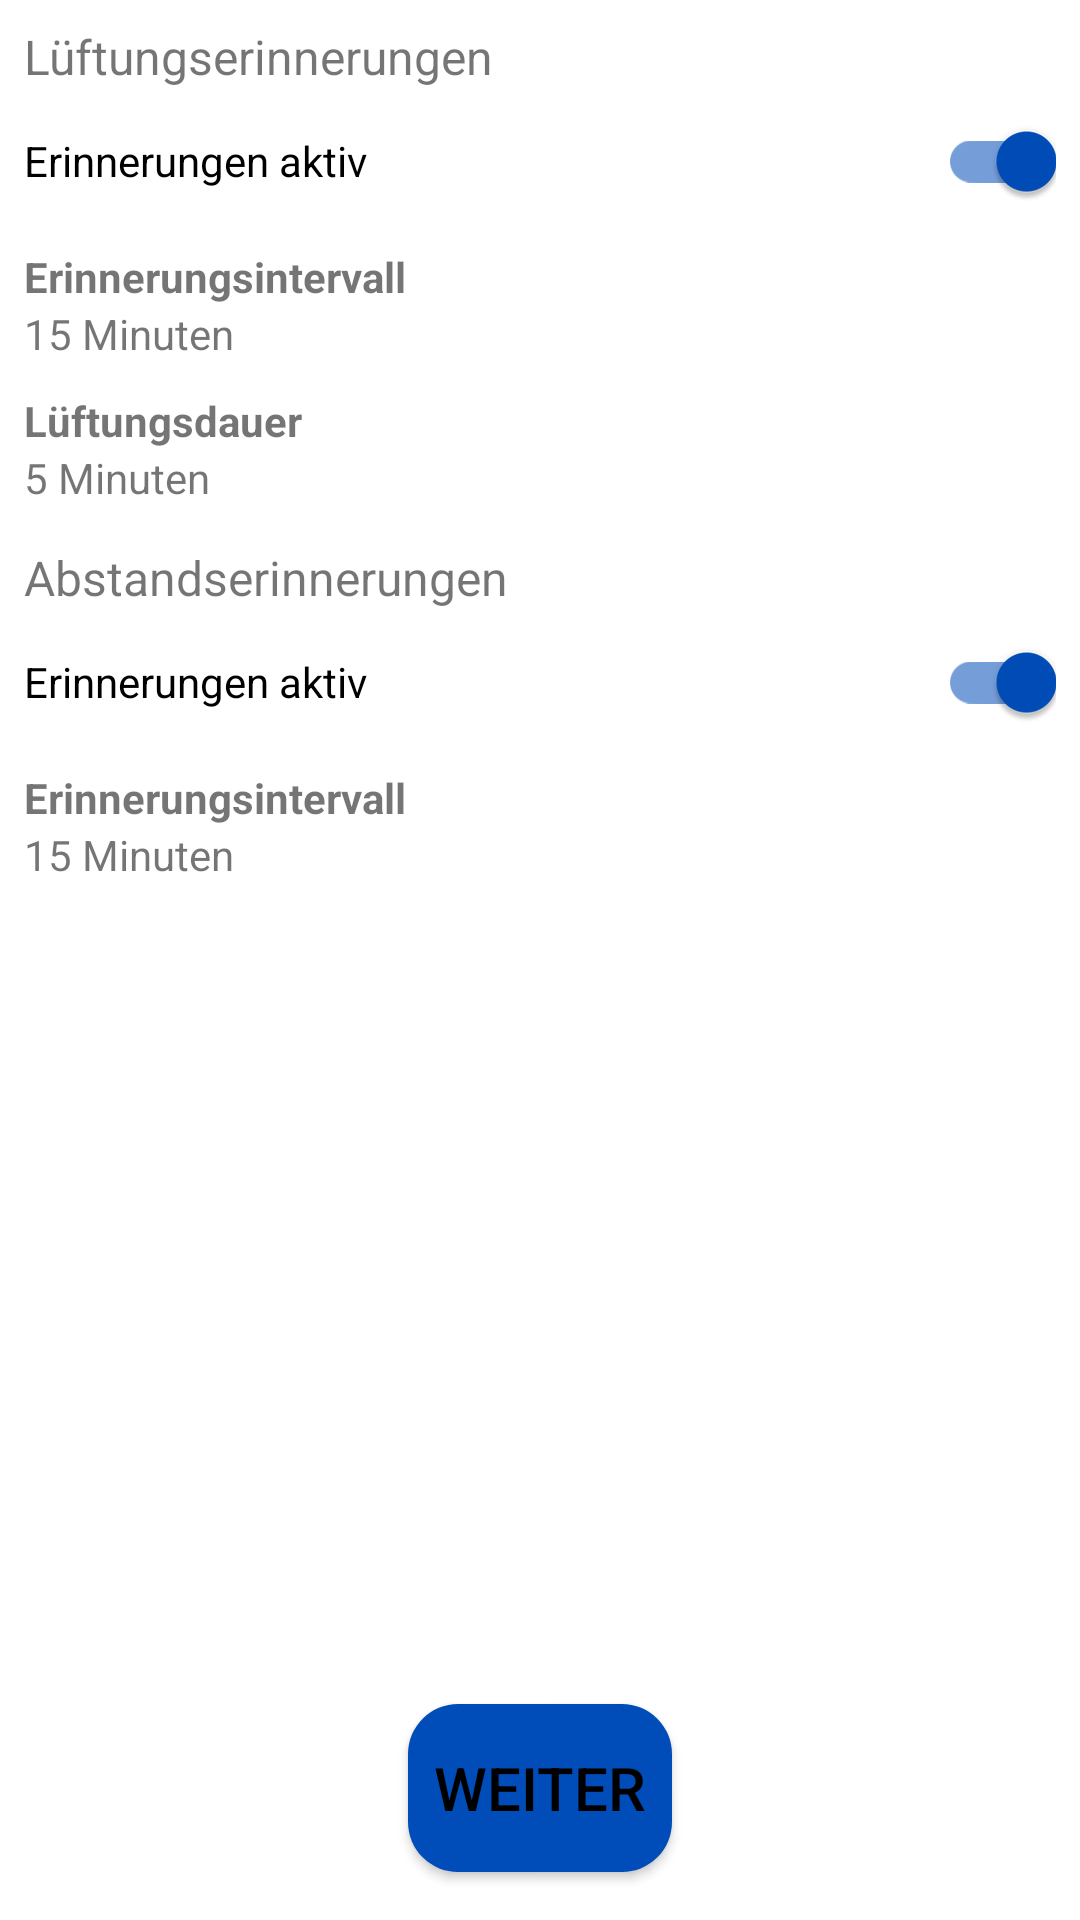

Write the Android layout XML for this screen, with the resource values it uses.
<!-- AndroidManifest.xml: application theme Theme.MyApplication -->
<!-- res/layout/activity_settings.xml -->
<?xml version="1.0" encoding="utf-8"?>
<androidx.constraintlayout.widget.ConstraintLayout xmlns:android="http://schemas.android.com/apk/res/android"
    xmlns:app="http://schemas.android.com/apk/res-auto"
    xmlns:tools="http://schemas.android.com/tools"
    android:layout_width="match_parent"
    android:layout_height="match_parent">

    <LinearLayout
        android:layout_width="match_parent"
        android:layout_height="match_parent"
        android:orientation="vertical"
        android:padding="8dp">

        <TextView
            android:id="@+id/textViewLueften"
            android:layout_width="match_parent"
            android:layout_height="wrap_content"
            android:text="Lüftungserinnerungen"
            android:textSize="16sp"/>

        <com.google.android.material.switchmaterial.SwitchMaterial
            android:id="@+id/switchLueften"
            android:layout_width="match_parent"
            android:layout_height="wrap_content"
            android:layout_marginStart="0dp"
            android:layout_marginTop="0dp"
            android:layout_marginEnd="0dp"
            android:checked="true"
            android:text="Erinnerungen aktiv" />

        <LinearLayout
            android:id="@+id/lueftungstime_clickable"
            android:layout_width="match_parent"
            android:layout_height="wrap_content"
            android:background="?android:attr/selectableItemBackground"
            android:clickable="true"
            android:focusable="true"
            android:minHeight="48dp"
            android:gravity="center_vertical"
            android:orientation="vertical">

            <TextView
                android:layout_width="match_parent"
                android:layout_height="wrap_content"
                android:text="Erinnerungsintervall"
                android:textStyle="bold" />

            <TextView
                android:id="@+id/lueftungstime_clickable_text"
                android:layout_width="match_parent"
                android:layout_height="wrap_content"
                android:text="15 Minuten" />

        </LinearLayout>

        <LinearLayout
            android:id="@+id/lueftungsdauer_clickable"
            android:layout_width="match_parent"
            android:layout_height="wrap_content"
            android:background="?android:attr/selectableItemBackground"
            android:clickable="true"
            android:focusable="true"
            android:minHeight="48dp"
            android:gravity="center_vertical"
            android:orientation="vertical">

            <TextView
                android:layout_width="match_parent"
                android:layout_height="wrap_content"
                android:text="Lüftungsdauer"
                android:textStyle="bold" />

            <TextView
                android:id="@+id/lueftungsdauer_clickable_text"
                android:layout_width="match_parent"
                android:layout_height="wrap_content"
                android:text="5 Minuten" />
        </LinearLayout>

        <TextView
            android:id="@+id/textViewAbstand"
            android:layout_width="wrap_content"
            android:layout_height="wrap_content"
            android:textSize="16sp"
            android:paddingTop="8dp"
            android:text="Abstandserinnerungen" />

        <com.google.android.material.switchmaterial.SwitchMaterial
            android:id="@+id/switchAbstand"
            android:layout_width="match_parent"
            android:layout_height="wrap_content"
            android:checked="true"
            android:text="Erinnerungen aktiv" />

        <LinearLayout
            android:id="@+id/abstandstime_clickable"
            android:layout_width="match_parent"
            android:layout_height="wrap_content"
            android:background="?android:attr/selectableItemBackground"
            android:clickable="true"
            android:focusable="true"
            android:minHeight="48dp"
            android:gravity="center_vertical"
            android:orientation="vertical">

            <TextView
                android:layout_width="match_parent"
                android:layout_height="wrap_content"
                android:text="Erinnerungsintervall"
                android:textStyle="bold"/>

            <TextView
                android:id="@+id/abstandstime_clickable_text"
                android:layout_width="match_parent"
                android:layout_height="wrap_content"
                android:text="15 Minuten" />
        </LinearLayout>

    </LinearLayout>

    <Button
        android:id="@+id/startButton"
        android:layout_width="wrap_content"
        android:layout_height="56dp"
        android:layout_marginBottom="16dp"
        android:background="@drawable/btn_default"
        android:text="@string/weiter"
        android:textSize="20sp"
        app:layout_constraintBottom_toBottomOf="parent"
        app:layout_constraintEnd_toEndOf="parent"
        app:layout_constraintStart_toStartOf="parent" />

</androidx.constraintlayout.widget.ConstraintLayout>
<!-- resources referenced by this layout -->
<resources>
  <!-- drawable btn_default (drawable) -->
  <?xml version="1.0" encoding="utf-8"?>
  <shape xmlns:android="http://schemas.android.com/apk/res/android"
      android:shape="rectangle">
  
      <corners android:radius="50px"/>
      <solid android:color="@color/corona_blue"/>
  
  
  </shape>
  <string name="weiter"> WEITER</string>
  <style name="Theme.MyApplication" parent="Theme.MaterialComponents.Light">
          
          <item name="colorPrimary">@color/white</item>
          <item name="colorPrimaryVariant">@color/corona_white</item>
          <item name="colorOnPrimary">@color/black</item>
          <item name="android:textColorPrimary">@color/black</item>
          
          <item name="colorSecondary">@color/corona_blue</item>
          <item name="colorSecondaryVariant">@color/heller_corona_blue</item>
          <item name="colorOnSecondary">@color/white</item>
          
          <item name="android:statusBarColor"> @color/corona_blue</item>
          
          <item name="android:buttonTint" tools:targetApi="l">?attr/colorSecondaryVariant</item>
          <item name="colorButtonNormal">@color/corona_blue</item>
          <item name="android:colorButtonNormal">@color/corona_blue</item>
          <item name="materialButtonStyle">@style/CustomButton</item>
  
      </style>
  <color name="corona_blue">#004DBA</color>
  <color name="white">#FFFFFFFF</color>
  <color name="corona_white">#f4f3f8</color>
  <color name="black">#FF000000</color>
  <color name="heller_corona_blue">#5878ed</color>
  <style name="CustomButton" parent="Widget.AppCompat.Button.Colored">
          <item name="colorButtonNormal">@color/corona_blue</item>
      </style>
</resources>
